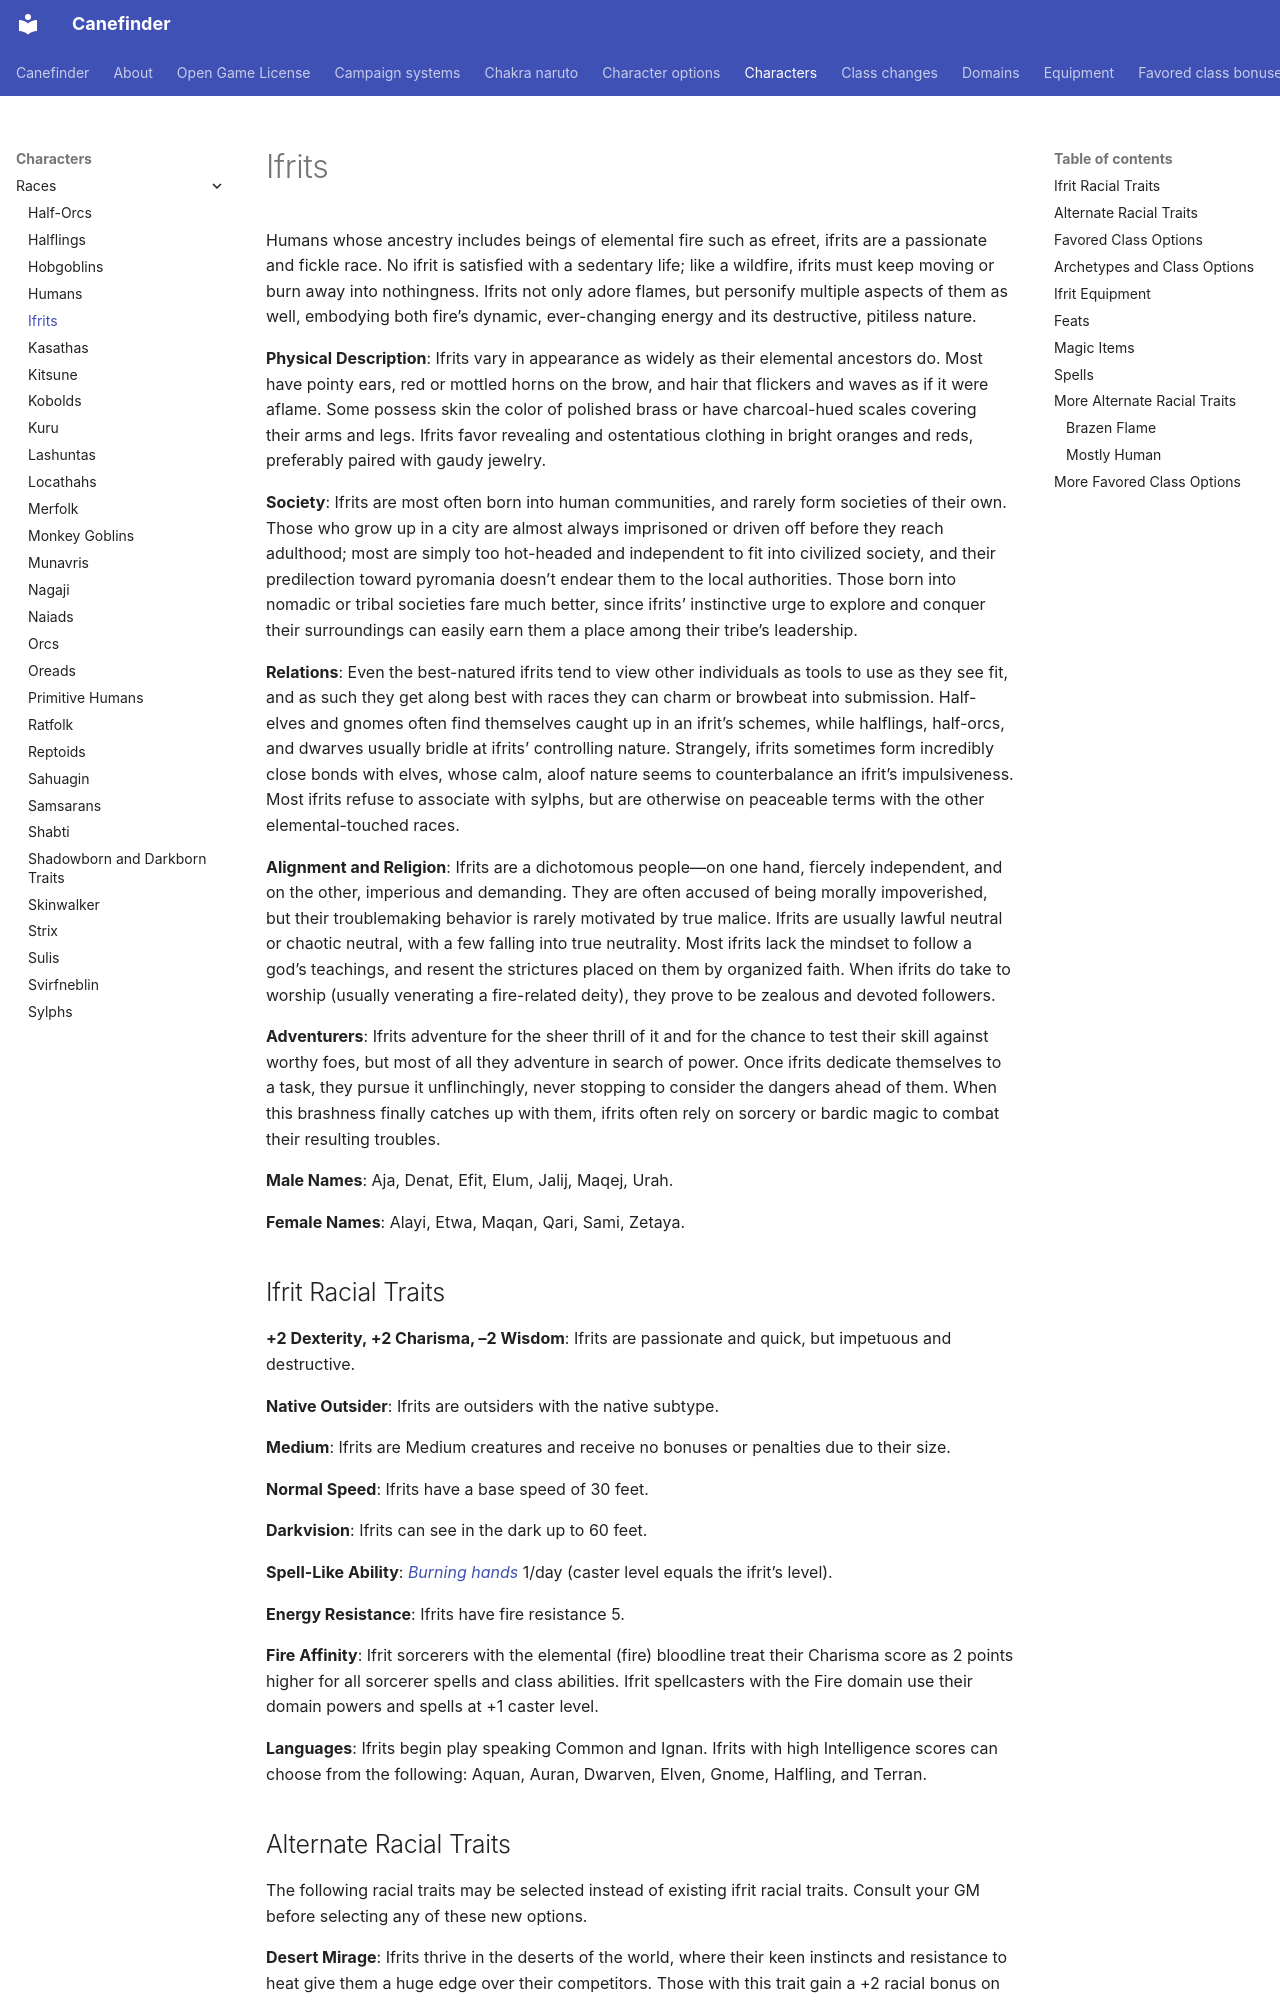

repository: canefinderhouserules/Canefinderhouserules · page: characters/races/ifrits/index.html · generator: mkdocs

# Ifrits

Humans whose ancestry includes beings of elemental fire such as efreet, ifrits are a passionate and fickle race. No ifrit is satisfied with a sedentary life; like a wildfire, ifrits must keep moving or burn away into nothingness. Ifrits not only adore flames, but personify multiple aspects of them as well, embodying both fire’s dynamic, ever-changing energy and its destructive, pitiless nature.

**Physical Description**: Ifrits vary in appearance as widely as their elemental ancestors do. Most have pointy ears, red or mottled horns on the brow, and hair that flickers and waves as if it were aflame. Some possess skin the color of polished brass or have charcoal-hued scales covering their arms and legs. Ifrits favor revealing and ostentatious clothing in bright oranges and reds, preferably paired with gaudy jewelry.

**Society**: Ifrits are most often born into human communities, and rarely form societies of their own. Those who grow up in a city are almost always imprisoned or driven off before they reach adulthood; most are simply too hot-headed and independent to fit into civilized society, and their predilection toward pyromania doesn’t endear them to the local authorities. Those born into nomadic or tribal societies fare much better, since ifrits’ instinctive urge to explore and conquer their surroundings can easily earn them a place among their tribe’s leadership.

**Relations**: Even the best-natured ifrits tend to view other individuals as tools to use as they see fit, and as such they get along best with races they can charm or browbeat into submission. Half-elves and gnomes often find themselves caught up in an ifrit’s schemes, while halflings, half-orcs, and dwarves usually bridle at ifrits’ controlling nature. Strangely, ifrits sometimes form incredibly close bonds with elves, whose calm, aloof nature seems to counterbalance an ifrit’s impulsiveness. Most ifrits refuse to associate with sylphs, but are otherwise on peaceable terms with the other elemental-touched races.

**Alignment and Religion**: Ifrits are a dichotomous people—on one hand, fiercely independent, and on the other, imperious and demanding. They are often accused of being morally impoverished, but their troublemaking behavior is rarely motivated by true malice. Ifrits are usually lawful neutral or chaotic neutral, with a few falling into true neutrality. Most ifrits lack the mindset to follow a god’s teachings, and resent the strictures placed on them by organized faith. When ifrits do take to worship (usually venerating a fire-related deity), they prove to be zealous and devoted followers.

**Adventurers**: Ifrits adventure for the sheer thrill of it and for the chance to test their skill against worthy foes, but most of all they adventure in search of power. Once ifrits dedicate themselves to a task, they pursue it unflinchingly, never stopping to consider the dangers ahead of them. When this brashness finally catches up with them, ifrits often rely on sorcery or bardic magic to combat their resulting troubles.

**Male Names**: Aja, Denat, Efit, Elum, Jalij, Maqej, Urah.

**Female Names**: Alayi, Etwa, Maqan, Qari, Sami, Zetaya.

## Ifrit Racial Traits

**+2 Dexterity, +2 Charisma, –2 Wisdom**: Ifrits are passionate and quick, but impetuous and destructive.

**Native Outsider**: Ifrits are outsiders with the native subtype.

**Medium**: Ifrits are Medium creatures and receive no bonuses or penalties due to their size.

**Normal Speed**: Ifrits have a base speed of 30 feet.

**Darkvision**: Ifrits can see in the dark up to 60 feet.

**Spell-Like Ability**: [*Burning hands*](../../magic/spells/burning-hands.md) 1/day (caster level equals the ifrit’s level).

**Energy Resistance**: Ifrits have fire resistance 5.

**Fire Affinity**: Ifrit sorcerers with the elemental (fire) bloodline treat their Charisma score as 2 points higher for all sorcerer spells and class abilities. Ifrit spellcasters with the Fire domain use their domain powers and spells at +1 caster level.

**Languages**: Ifrits begin play speaking Common and Ignan. Ifrits with high Intelligence scores can choose from the following: Aquan, Auran, Dwarven, Elven, Gnome, Halfling, and Terran.
